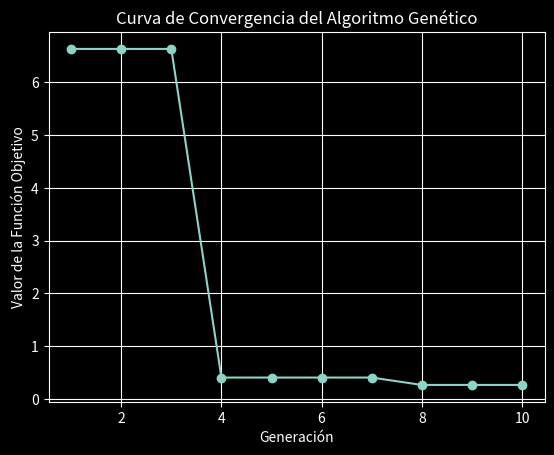

This chart was generated by the following Python code:
# -*- coding: utf-8 -*-
"""ae_ag_x2_min_ruleta.ipynb

Automatically generated by Colab.

"""

#  -----------------------------------------------------------------
'''
Metaheurística: Algoritmo genético
Método: Ruleta
Función objetivo: x^2
Problema: Minimización
Intervalo de variable de desición: [-31, 31]
Elitismo: Si
Pc = 0.92 (probabilidad de cruza)
Pm = 0.1 (probabilidad de mutacion)
Iteraciones o generaciones = 20
#  -----------------------------------------------------------------
Algoritmo Genético que encuentra el mínimo de la función objetivo x^2 en el
intervalo [-31, 31]
El rango dado por [-31, 31] es 62 es decir: X_MIN - XMAX por tanto el rango
debe ser contenido por un exponente de 2 tal que 2^exponente >= 62, en este
caso exponente = 6, es decir 2^6=64, ( log2(62)=5.95 ) de este modo obtengo la
longitud del cromosoma, luego solo resta mapear lso cromosomas binarios en el
rango [-31, 31]
Para mapear se usa la fórmula:
x=X_MIN+decimal(valor_binario)*(X_MAX - X_MIN)/((2 ** LONGITUD_CROMOSOMA) - 1)
#  -----------------------------------------------------------------
Si necesito trabajar con números reales para obtener mas precisión se procede
igual pero se debe multiplicar el rango por 10 si quiero tener un dígito
decimal, x100 para 2 dígitos decimales, etc. En este caso, el rango es 62,
 multiplicado por 10 (para que proporcione 1 dígito decimal) es 620.
Para saber la dimensión del cromosoma debo despejar el exponente de
2^exponente = 620 , log2(620)=9.28
es decir que el valor que contiene a 620 es exponente=10; 2^10=1024
debo por tanto cambiar la constante LONGITUD_CROMOSOMA = 10, de ese modo ahora
el intervalo será real con 1 dígito [-31.0, 31.0]'''
#  -----------------------------------------------------------------

import random
import matplotlib.pyplot as plt
#import seaborn as sns
#sns.set_style("darkgrid")
plt.style.use('dark_background')


# parametros
TAMANIO_POBLACION = 4
LONGITUD_CROMOSOMA = 10
TASA_MUTACION = 0.1
TASA_CRUCE = 0.92
GENERACIONES = 10
X_MIN = -31
X_MAX = 31
EPSILON = 0.001  # Valor pequeño para evitar división por cero en la funcion fitness


#  -----------------------------------------------------------------
# funcion para mapear el valor binario a un rango [-31, 31]
#  -----------------------------------------------------------------
def binario_a_decimal(cromosoma):
    decimal = int(cromosoma, 2)
    x = X_MIN + decimal * (X_MAX - X_MIN) / ((2 ** LONGITUD_CROMOSOMA) - 1)
    return x

#  -----------------------------------------------------------------
# Aqui en las proximas lineas se puede ver que mi funcion objetivo es
# a veces diferente de mi funcion fitness, depende del problema a resolver
#  -----------------------------------------------------------------


#  -----------------------------------------------------------------
# funcion objetivo x^2
#  -----------------------------------------------------------------
def funcion_objetivo(x):
    return x ** 2


#  -----------------------------------------------------------------
# funcion fitness o tambien llamada funcion de aptitud (1/(x^2 + epsilon))
#  -----------------------------------------------------------------
def aptitud(cromosoma):
    x = binario_a_decimal(cromosoma)
    return 1 / (funcion_objetivo(x) + EPSILON)


#  -----------------------------------------------------------------
# se inicializa la poblacion
#  -----------------------------------------------------------------
def inicializar_poblacion(tamanio_poblacion, longitud_cromosoma):
    poblacion = []
    for tp in range(tamanio_poblacion):
        cromosoma = ''
        for lc in range(longitud_cromosoma):
            cromosoma = cromosoma+str(random.randint(0, 1))
        poblacion.append(cromosoma)
    return poblacion

#  -----------------------------------------------------------------
# seleccion por ruleta
#  -----------------------------------------------------------------
def seleccion_ruleta(poblacion, aptitud_total):
    probabilidades = []
    for individuo in poblacion:
        prob = aptitud(individuo) / aptitud_total
        probabilidades.append(prob)

    probabilidades_acumuladas = []
    suma = 0
    for prob in probabilidades:
        suma += prob
        probabilidades_acumuladas.append(suma)

    r = random.random()
    for i, acumulada in enumerate(probabilidades_acumuladas):
        if r <= acumulada:
            return poblacion[i]


#  -----------------------------------------------------------------
# cruce monopunto con probabilidad de cruza pc = 0.92
#  -----------------------------------------------------------------
def cruce_mono_punto(progenitor1, progenitor2, tasa_cruce):
    if random.random() < tasa_cruce:
        punto_cruce = random.randint(1, len(progenitor1) - 1)
        descendiente1 = progenitor1[:punto_cruce] + progenitor2[punto_cruce:]
        descendiente2 = progenitor2[:punto_cruce] + progenitor1[punto_cruce:]
    else:
        descendiente1, descendiente2 = progenitor1, progenitor2
    return descendiente1, descendiente2


#  -----------------------------------------------------------------
# mutacion
#  -----------------------------------------------------------------
def mutacion(cromosoma, tasa_mutacion):
    cromosoma_mutado = ""
    for bit in cromosoma:
        if random.random() < tasa_mutacion:
            cromosoma_mutado = cromosoma_mutado + str(int(not int(bit)))
        else:
            cromosoma_mutado = cromosoma_mutado + bit
    return cromosoma_mutado


#  -----------------------------------------------------------------
# aplicación de operadores geneticos
#  -----------------------------------------------------------------
def algoritmo_genetico(tamanio_poblacion, longitud_cromosoma, tasa_mutacion, tasa_cruce, generaciones):
    poblacion = inicializar_poblacion(tamanio_poblacion, longitud_cromosoma)
    mejor_funcion_objetivo_generaciones = []  # Lista para almacenar la aptitud del mejor individuo y grficar luego

    for generacion in range(generaciones):
        print("Generación:", generacion + 1)

        # se calcula aptitud total para luego
        aptitud_total = sum(aptitud(cromosoma) for cromosoma in poblacion)

        print("Aptitud total:", aptitud_total)

        #  -----------------------------------------------------------------
        # seleccion de progenitores con el metodo ruleta
        progenitores = []
        for _ in range(tamanio_poblacion):
            progenitores.append(seleccion_ruleta(poblacion, aptitud_total))

        #  -----------------------------------------------------------------
        # Cruce
        descendientes = []
        for i in range(0, tamanio_poblacion, 2):
            descendiente1, descendiente2 = cruce_mono_punto(progenitores[i], progenitores[i + 1], tasa_cruce)
            descendientes.extend([descendiente1, descendiente2])

        #  -----------------------------------------------------------------
        # Mutacion
        descendientes_mutados = []
        for descendiente in descendientes:
            descendientes_mutados.append(mutacion(descendiente, tasa_mutacion))

        # Aquí se aplica elitismo
        # Se reemplazan los peores cromosomas con los mejores progenitores
        poblacion.sort(key=aptitud)  # se ordena la poblacion por aptitud en forma ascendente
        # se ordena los descendientes por aptitud en forma descendente
        descendientes_mutados.sort(key=aptitud, reverse=True)
        for i in range(len(descendientes_mutados)):
            if aptitud(descendientes_mutados[i]) > aptitud(poblacion[i]):
                poblacion[i] = descendientes_mutados[i]

        # Mostrar el mejor individuo de la generacion
        mejor_individuo = max(poblacion, key=aptitud)  # Buscar el maximo para la aptitud
        mejor_funcion_objetivo_generaciones.append(funcion_objetivo(binario_a_decimal(mejor_individuo)))

        print("mi", mejor_individuo)
        print("Mejor individuo:", binario_a_decimal(mejor_individuo), "Aptitud:", aptitud(mejor_individuo))
        print("_________________________________________________________________________________")

    # Graficar la evolución de la aptitud
    plt.plot(range(1, generaciones + 1), mejor_funcion_objetivo_generaciones, marker='o')
    plt.xlabel('Generación')
    plt.ylabel('Valor de la Función Objetivo')
    plt.title('Curva de Convergencia del Algoritmo Genético')
    plt.grid(True)
    plt.show()
    return max(poblacion, key=aptitud)  # se retorna el mejor individuo


#  -----------------------------------------------------------------
# ejecucion principal del algoritmo genetico
#  -----------------------------------------------------------------
print("_________________________________________________________________________________")
print()
mejor_solucion = algoritmo_genetico(TAMANIO_POBLACION, LONGITUD_CROMOSOMA, TASA_MUTACION, TASA_CRUCE, GENERACIONES)
print("Mejor solución:", binario_a_decimal(mejor_solucion), "Aptitud:", aptitud(mejor_solucion))
